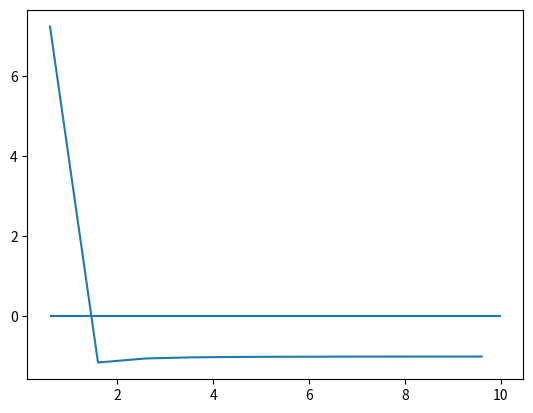

This figure's Python source: (Note: this script raises an exception after producing the figure.)
# importing the packages that would be necessary
import numpy as np # for numeric computation
import matplotlib.pyplot as plt # for plotting
######################################################

# first we need to define the function

def f(x):
    return np.exp(x) - np.exp(2.2087)

def bissection(f, a, b):

# settting the parameters
    tol = 0.0001

    if f(a)*f(b) > 0:
        print("wrong choice")
    else:
        k = ( a +  b)/2
        err = np.abs(f(k))
        while err > tol:
            if f(k) > 0:
                b = k
            else:
                a = k
            k = (a+b)/2
            err = np.abs(f(k))

        return np.around(k,5)


print(bissection(f, 0, 4))

############################################################################################################################################

# exercise 2 (Solving Nonlinear Equations - Newtons Method)

# the objective function will be given by

def d(x,c):
    return x**(-5) - x**(-3) - c

# question a)

x = np.arange(0.6, 10, 1) # defining the x-axis

plt.plot(x, d(x,1))
plt.hlines(y = 0, xmin = 0.6, xmax=10)
# by the graphic we can vizualize that the
# root is between 0.6 and 1

# defining the derivate
def  d_f(x):
    return -5*(x**(-6)) + 3*(x**(-4))

# finding the root of the function d, by newton method

def newton_root(d, d_f, ϵ, maxint, m_0):
    m = [m_0]
    for i in np.arange(0,maxint,1):
        m.append(m[i] - d(m[i],1)/ d_f(m[i]))
        if np.abs(θ[i+1]-θ[i]) < ϵ:
           break
    return m[-1],  np.round(d(m[-1],1))

# examples of different initial guess
newton_root(d,d_f,0.00001,1000, 0.6)
newton_root(d,d_f, 0.00001,1000, 2)
newton_root(d,d_f, 0.00001,1000, 3) # gives error d_f() is aproximately 0
newton_root(d,d_f, 0.00001,1000, 0.9)

# writing the same function but make depend of the parameter
# c of the function
def newton_root_c(d, d_f, ϵ, maxint, m_0, c):
    m = [m_0]
    for i in np.arange(0,maxint,1):
        m.append(m[i] - d(m[i],c)/ d_f(m[i]))
        if np.abs(θ[i+1]-θ[i]) < ϵ:
           break
    return m[-1],  d(m[-1],c)

# running a for, this calculates the root and check if it is
# really a root for d
for i in range(0,10):
    print(newton_root_c(d, d_f, 0.0001, 1000, 0.7, i))
